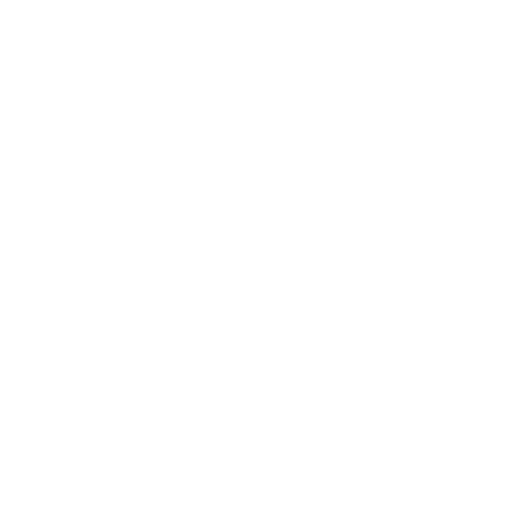
t = 0.00 s
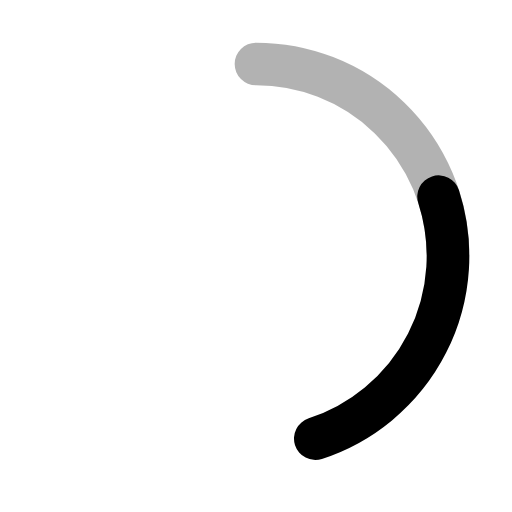
t = 0.30 s
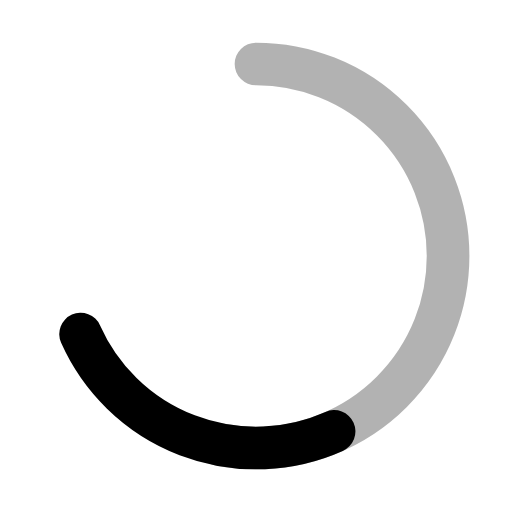
t = 0.65 s
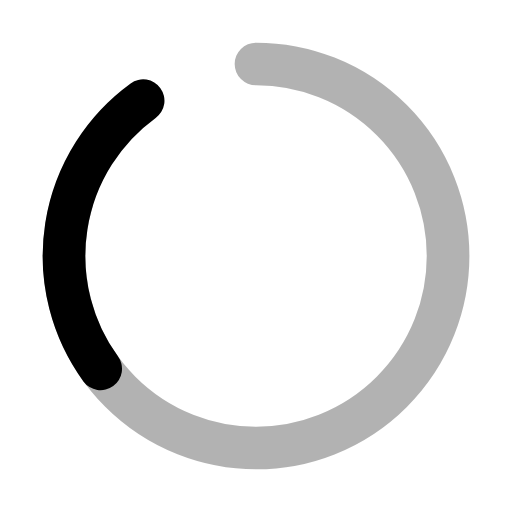
t = 0.98 s
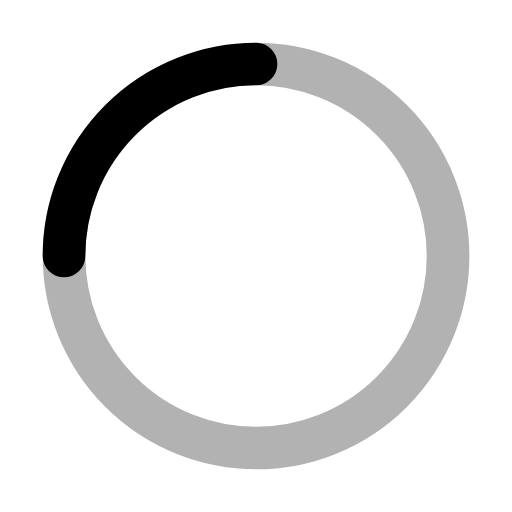
t = 1.13 s
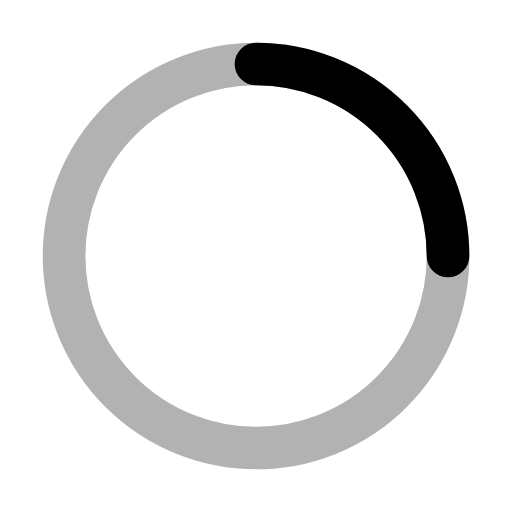
t = 1.50 s

The animated SVG that drew these frames (rendered in a browser with its animation timeline set to each time). Animation: 3 SMIL elements (animate=2,animateTransform=1); one cycle of 1.50 s, repeats indefinitely.

<svg xmlns="http://www.w3.org/2000/svg" width="2em" height="2em" viewBox="0 0 24 24" style="transform:rotate(360deg)"><g fill="none" stroke="currentColor" stroke-linecap="round" stroke-width="2"><path stroke-dasharray="60" stroke-dashoffset="60" stroke-opacity=".3" d="M12 3a9 9 0 1 1 0 18 9 9 0 0 1 0-18Z"><animate fill="freeze" attributeName="stroke-dashoffset" dur="1.3s" values="60;0"/></path><path stroke-dasharray="15" stroke-dashoffset="15" d="M12 3a9 9 0 0 1 9 9"><animate fill="freeze" attributeName="stroke-dashoffset" dur="0.3s" values="15;0"/><animateTransform attributeName="transform" dur="1.5s" repeatCount="indefinite" type="rotate" values="0 12 12;360 12 12"/></path></g></svg>
